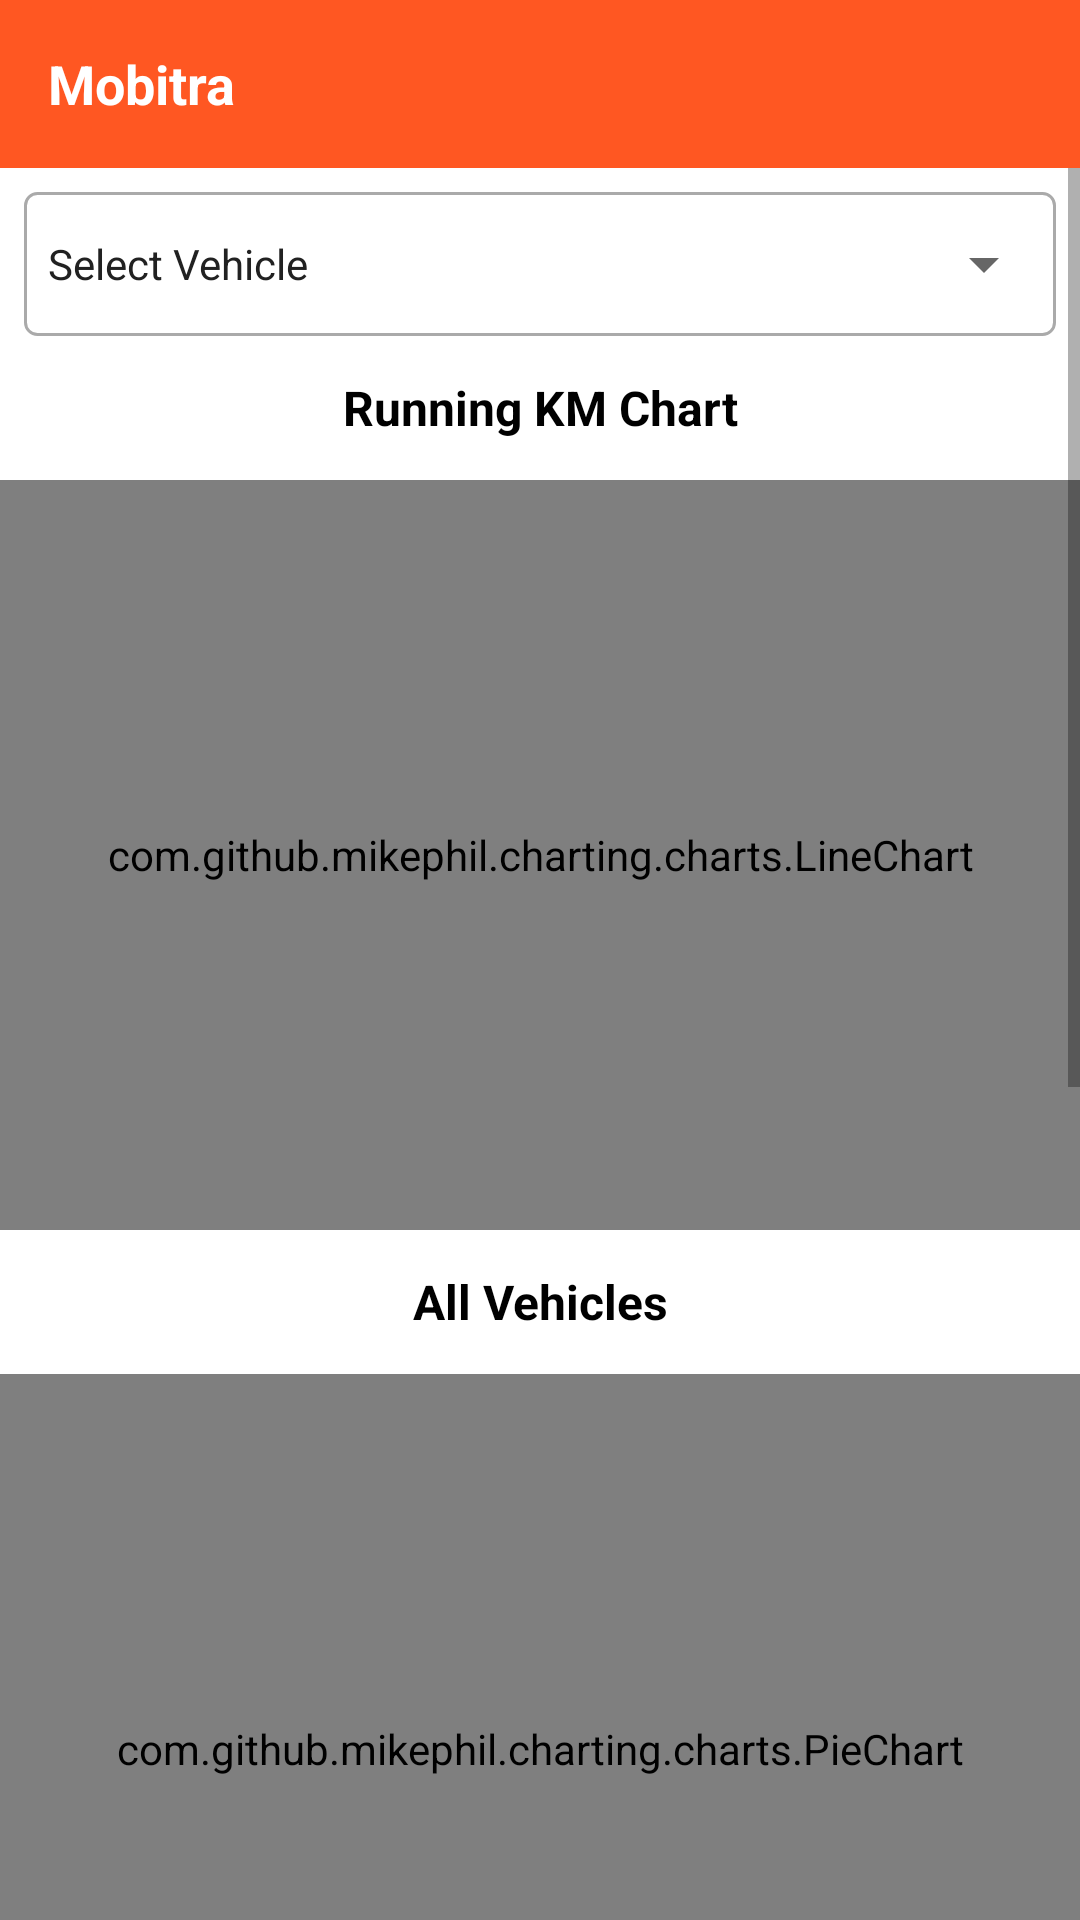

Here is an Android app screen rendered from its layout file. Give the layout XML and the strings, colors and styles it references.
<!-- AndroidManifest.xml: application theme Theme.DigitalTracking -->
<!-- res/layout/fragment_home.xml -->
<?xml version="1.0" encoding="utf-8"?>
<LinearLayout xmlns:android="http://schemas.android.com/apk/res/android"
    xmlns:app="http://schemas.android.com/apk/res-auto"
    xmlns:tools="http://schemas.android.com/tools"
    android:layout_width="match_parent"
    android:layout_height="match_parent"
    android:orientation="vertical"
    tools:context=".view.fragments.HomeFragment">

    <include
        android:id="@+id/include"
        layout="@layout/layout_home_toolbar" />

    <FrameLayout
        android:layout_width="match_parent"
        android:layout_height="match_parent">

        <ScrollView
            android:layout_width="match_parent"
            android:layout_height="match_parent"
            android:fillViewport="true">

            <LinearLayout
                android:id="@+id/dashboardRootLayout"
                android:layout_width="match_parent"
                android:layout_height="wrap_content"
                android:orientation="vertical"
                app:layout_constraintEnd_toEndOf="parent"
                app:layout_constraintStart_toStartOf="parent"
                app:layout_constraintTop_toBottomOf="@+id/include">

                <LinearLayout
                    android:layout_width="match_parent"
                    android:layout_height="wrap_content"
                    android:divider="@drawable/layout_divider_8dp"
                    android:orientation="horizontal">

                    <LinearLayout
                        android:layout_width="0dp"
                        android:layout_height="wrap_content"
                        android:layout_marginHorizontal="@dimen/margin_8dp"
                        android:layout_marginVertical="@dimen/margin_8dp"
                        android:layout_weight="1"
                        android:background="@drawable/bg_spinner_default"
                        android:orientation="vertical">

                        <Spinner
                            android:id="@+id/spinner"
                            android:layout_width="match_parent"
                            android:layout_height="wrap_content"
                            android:layout_weight="1"
                            android:entries="@array/spinner_select_vehicle"
                            android:foregroundTint="@android:color/black"
                            android:minHeight="@dimen/margin_48dp" />

                    </LinearLayout>


                    <TextView
                        android:id="@+id/addDeviceTextView"
                        style="@style/SecondaryButton"
                        android:layout_width="wrap_content"
                        android:layout_height="@dimen/margin_48dp"
                        android:layout_gravity="center_vertical"
                        android:layout_marginEnd="10dp"
                        android:gravity="center_vertical"
                        android:paddingHorizontal="@dimen/margin_16dp"
                        android:text="@string/add_device"
                        android:visibility="gone" />


                    <ImageView
                        android:id="@+id/overviewIcon"
                        android:layout_width="@dimen/margin_48dp"
                        android:layout_height="@dimen/margin_48dp"
                        android:background="?attr/selectableItemBackground"
                        android:contentDescription="@string/overview"
                        android:padding="@dimen/margin_8dp"
                        android:src="@drawable/ic_overview_24"
                        android:visibility="gone" />

                </LinearLayout>

                <LinearLayout
                    android:id="@+id/runningKmLayout"
                    android:layout_width="match_parent"
                    android:layout_height="wrap_content"
                    android:orientation="vertical"
                    tools:visibility="gone">

                    <TextView
                        style="@style/HeadingMediumTextView"
                        android:layout_width="match_parent"
                        android:layout_height="wrap_content"
                        android:gravity="center"
                        android:minHeight="@dimen/margin_32dp"
                        android:text="@string/running_km_chart"
                        android:textStyle="bold"
                        android:visibility="visible" />

                    <com.github.mikephil.charting.charts.LineChart
                        android:id="@+id/lineChart"
                        android:layout_width="match_parent"
                        android:layout_height="250dp"
                        android:layout_marginVertical="@dimen/margin_8dp"
                        android:visibility="visible" />

                </LinearLayout>

                <TextView
                    style="@style/HeadingMediumTextView"
                    android:layout_width="match_parent"
                    android:layout_height="wrap_content"
                    android:gravity="center"
                    android:minHeight="@dimen/margin_32dp"
                    android:text="@string/all_vehicles"
                    android:textStyle="bold" />

                <com.github.mikephil.charting.charts.PieChart
                    android:id="@+id/pieChart"
                    android:layout_width="match_parent"
                    android:layout_height="250dp"
                    android:layout_gravity="center"
                    android:layout_marginVertical="@dimen/margin_8dp" />

                <include
                    android:id="@+id/vehicleLayout"
                    layout="@layout/layout_dashboard_vehicle_status" />

                <LinearLayout
                    android:id="@+id/barChartLayout"
                    android:layout_width="match_parent"
                    android:layout_height="wrap_content"
                    android:orientation="vertical">


                    <LinearLayout
                        android:layout_width="match_parent"
                        android:layout_height="wrap_content"
                        android:layout_marginVertical="@dimen/margin_16dp"
                        android:divider="@drawable/layout_divider_16dp"
                        android:orientation="horizontal"
                        android:paddingVertical="4dp"
                        android:showDividers="beginning|middle|end"
                        android:visibility="visible">

                        <androidx.appcompat.widget.AppCompatButton
                            android:id="@+id/weekButton"
                            style="@style/PrimaryButton"
                            android:layout_width="wrap_content"
                            android:layout_height="@dimen/margin_48dp"
                            android:layout_weight="1"
                            android:text="@string/week" />

                        <androidx.appcompat.widget.AppCompatButton
                            android:id="@+id/monthButton"
                            style="@style/SecondaryButton"
                            android:layout_width="wrap_content"
                            android:layout_height="@dimen/margin_48dp"
                            android:layout_weight="1"
                            android:text="@string/month" />

                        <androidx.appcompat.widget.AppCompatButton
                            android:id="@+id/yearButton"
                            style="@style/SecondaryButton"
                            android:layout_width="wrap_content"
                            android:layout_height="@dimen/margin_48dp"
                            android:layout_weight="1"
                            android:text="@string/year" />
                    </LinearLayout>

                    <com.github.mikephil.charting.charts.BarChart
                        android:id="@+id/barChart"
                        android:layout_width="match_parent"
                        android:layout_height="250dp"
                        android:layout_marginBottom="@dimen/margin_16dp"
                        android:visibility="visible" />

                </LinearLayout>

            </LinearLayout>

        </ScrollView>

        <ProgressBar
            android:id="@+id/progress"
            android:layout_width="wrap_content"
            android:layout_height="wrap_content"
            android:layout_gravity="center"
            android:visibility="gone"
            tools:visibility="visible" />

        <TextView
            android:id="@+id/error"
            android:layout_width="wrap_content"
            android:layout_height="wrap_content"
            android:layout_gravity="center"
            android:text="Failed to fetch user Data!"
            android:visibility="gone"
            tools:visibility="visible" />


    </FrameLayout>


</LinearLayout>
<!-- res/layout/layout_home_toolbar.xml (included above) -->
<?xml version="1.0" encoding="utf-8"?>
<LinearLayout xmlns:android="http://schemas.android.com/apk/res/android"
    xmlns:app="http://schemas.android.com/apk/res-auto"
    android:id="@+id/home_toolbar_root_layout"
    android:layout_width="match_parent"
    android:layout_height="?attr/actionBarSize"
    android:background="@color/colorPrimary"
    android:divider="@drawable/layout_divider_8dp"
    android:gravity="center_vertical"
    android:orientation="horizontal"
    android:showDividers="middle|beginning|end">

    <ImageView
        android:id="@+id/actionLeft"
        android:layout_width="48dp"
        android:layout_height="48dp"
        android:background="?attr/selectableItemBackgroundBorderless"
        android:contentDescription="@string/search"
        android:scaleType="centerInside"
        android:src="@drawable/ic_baseline_menu_24"
        android:visibility="gone"
        app:tint="@color/white" />

    <TextView
        android:id="@+id/home_toolbar_title"
        style="@style/HeadingLargeTextView"
        android:layout_width="0dp"
        android:layout_height="48dp"
        android:layout_weight="1"
        android:background="@android:color/transparent"
        android:gravity="center_vertical"
        android:paddingHorizontal="@dimen/margin_8dp"
        android:singleLine="true"
        android:text="@string/app_name"
        android:textColor="@android:color/white" />

    <ImageView
        android:id="@+id/menuSearch"
        android:layout_width="48dp"
        android:layout_height="48dp"
        android:background="?attr/selectableItemBackgroundBorderless"
        android:contentDescription="@string/search"
        android:scaleType="centerInside"
        android:src="@drawable/ic_baseline_search_24_white"
        android:visibility="gone" />

    <ImageView
        android:id="@+id/menuNotifications"
        android:layout_width="48dp"
        android:layout_height="48dp"
        android:background="?attr/selectableItemBackgroundBorderless"
        android:contentDescription="@string/search"
        android:scaleType="centerInside"
        android:src="@drawable/ic_baseline_notifications_24_white"
        android:visibility="invisible" />

    <ImageView
        android:id="@+id/menuAccount"
        android:layout_width="48dp"
        android:layout_height="48dp"
        android:background="?attr/selectableItemBackgroundBorderless"
        android:contentDescription="@string/search"
        android:scaleType="centerInside"
        android:src="@drawable/ic_baseline_account_circle_24_white"
        android:visibility="visible" />

</LinearLayout>
<!-- res/layout/layout_dashboard_vehicle_status.xml (included above) -->
<?xml version="1.0" encoding="utf-8"?>
<LinearLayout xmlns:android="http://schemas.android.com/apk/res/android"
    xmlns:app="http://schemas.android.com/apk/res-auto"
    android:layout_width="match_parent"
    android:layout_height="wrap_content"
    android:layout_marginTop="@dimen/margin_16dp"
    android:divider="@drawable/layout_divider_16dp"
    android:orientation="horizontal"
    android:paddingVertical="4dp"
    android:showDividers="beginning|middle|end"
    android:visibility="visible">

    <LinearLayout
        android:id="@+id/runningVehicles"
        android:layout_width="0dp"
        android:layout_height="wrap_content"
        android:layout_weight="1"
        android:background="?attr/selectableItemBackground"
        android:orientation="vertical">

        <ImageView
            android:layout_width="wrap_content"
            android:layout_height="wrap_content"
            android:layout_gravity="center"
            android:background="@drawable/bg_circle_green"
            android:scaleType="centerInside"
            android:src="@drawable/ic_baseline_directions_car_24"
            app:tint="@color/white" />

        <TextView
            android:id="@+id/runningTextView"
            android:layout_width="wrap_content"
            android:layout_height="wrap_content"
            android:layout_gravity="center"
            android:gravity="center"
            android:text="@string/running" />


    </LinearLayout>

    <LinearLayout
        android:id="@+id/stopVehicles"
        android:layout_width="0dp"
        android:layout_height="wrap_content"
        android:layout_weight="1"
        android:background="?attr/selectableItemBackground"
        android:orientation="vertical">

        <ImageView
            android:layout_width="wrap_content"
            android:layout_height="wrap_content"
            android:layout_gravity="center"
            android:background="@drawable/bg_circle_red"
            android:scaleType="centerInside"
            android:src="@drawable/ic_baseline_directions_car_24"
            app:tint="@color/white" />

        <TextView
            android:id="@+id/stopTextView"
            android:layout_width="wrap_content"
            android:layout_height="wrap_content"
            android:layout_gravity="center"
            android:gravity="center"
            android:text="@string/stop" />


    </LinearLayout>

    <LinearLayout
        android:id="@+id/idleVehicles"
        android:layout_width="0dp"
        android:layout_height="wrap_content"
        android:layout_weight="1"
        android:background="?attr/selectableItemBackground"
        android:orientation="vertical">

        <ImageView
            android:layout_width="wrap_content"
            android:layout_height="wrap_content"
            android:layout_gravity="center"
            android:background="@drawable/bg_circle_yellow_64"
            android:scaleType="centerInside"
            android:src="@drawable/ic_baseline_directions_car_24"
            app:tint="@color/white" />

        <TextView
            android:id="@+id/idleTextView"
            android:layout_width="wrap_content"
            android:layout_height="wrap_content"
            android:layout_gravity="center"
            android:gravity="center"
            android:text="@string/idle" />


    </LinearLayout>

    <LinearLayout
        android:id="@+id/noDataVehicles"
        android:layout_width="0dp"
        android:layout_height="wrap_content"
        android:layout_weight="1"
        android:background="?attr/selectableItemBackground"
        android:orientation="vertical">

        <ImageView
            android:layout_width="wrap_content"
            android:layout_height="wrap_content"
            android:layout_gravity="center"
            android:background="@drawable/bg_circle_grey_64"
            android:scaleType="centerInside"
            android:src="@drawable/ic_baseline_directions_car_24"
            app:tint="@color/white" />

        <TextView
            android:id="@+id/unknownTextView"
            android:layout_width="wrap_content"
            android:layout_height="wrap_content"
            android:layout_gravity="center"
            android:gravity="center"
            android:text="@string/no_data" />


    </LinearLayout>

    <LinearLayout
        android:id="@+id/allVehicles"
        android:layout_width="0dp"
        android:layout_height="wrap_content"
        android:layout_weight="1"
        android:background="?attr/selectableItemBackground"
        android:orientation="vertical">

        <ImageView
            android:layout_width="wrap_content"
            android:layout_height="wrap_content"
            android:layout_gravity="center"
            android:background="@drawable/bg_circle_blue"
            android:scaleType="centerInside"
            android:src="@drawable/ic_baseline_directions_car_24"
            app:tint="@color/white" />

        <TextView
            android:id="@+id/allTextView"
            android:layout_width="wrap_content"
            android:layout_height="wrap_content"
            android:layout_gravity="center"
            android:gravity="center"
            android:text="@string/all" />


    </LinearLayout>

</LinearLayout>
<!-- resources referenced by this layout -->
<resources>
  <string-array name="spinner_select_vehicle">
          <item>@string/select_vehicle</item>
      </string-array>
  <color name="colorPrimary">@color/color_primary</color>
  <color name="white">#FFFFFFFF</color>
  <dimen name="margin_16dp">16dp</dimen>
  <dimen name="margin_32dp">32dp</dimen>
  <dimen name="margin_48dp">48dp</dimen>
  <dimen name="margin_8dp">8dp</dimen>
  <!-- drawable layout_divider_16dp (drawable) -->
  <?xml version="1.0" encoding="utf-8"?>
  <shape xmlns:android="http://schemas.android.com/apk/res/android"
      android:shape="rectangle">
      <size
          android:width="@dimen/margin_16dp"
          android:height="@dimen/margin_16dp" />
  </shape>
  <!-- drawable layout_divider_8dp (drawable) -->
  <?xml version="1.0" encoding="utf-8"?>
  <shape xmlns:android="http://schemas.android.com/apk/res/android"
      android:shape="rectangle">
      <size
          android:width="@dimen/margin_8dp"
          android:height="@dimen/margin_8dp" />
  </shape>
  <string name="add_device">Add device</string>
  <string name="all">All</string>
  <string name="all_vehicles">All Vehicles</string>
  <string name="app_name">Mobitra</string>
  <string name="idle">Idle</string>
  <string name="month">Month</string>
  <string name="no_data">No Data</string>
  <string name="overview">Overview</string>
  <string name="running">Running</string>
  <string name="running_km_chart">Running KM Chart</string>
  <string name="search">Search</string>
  <string name="stop">Stop</string>
  <string name="week">Week</string>
  <string name="year">Year</string>
  <style name="HeadingLargeTextView">
          <item name="android:textSize">18sp</item>
          <item name="android:textStyle">bold</item>
          <item name="android:textColor">@color/color_text_heading</item>
      </style>
  <style name="HeadingMediumTextView">
          <item name="android:textSize">16sp</item>
          <item name="android:textColor">@android:color/black</item>
      </style>
  <style name="PrimaryButton" parent="Widget.AppCompat.Light.ActionButton">
          <item name="android:textColor">@color/white</item>
          <item name="android:textAllCaps">false</item>
          <item name="android:background">@drawable/bg_button_primary</item>
      </style>
  <style name="SecondaryButton" parent="Widget.AppCompat.Light.ActionButton">
          <item name="android:textColor">@color/color_text_heading_theme</item>
          <item name="android:textAllCaps">false</item>
          <item name="android:background">@drawable/bg_button_secondary</item>
      </style>
  <string name="select_vehicle">Select Vehicle</string>
  <color name="color_primary">#FF5722</color>
  <dimen name="margin_56dp">56dp</dimen>
  <color name="bg_blue">#BF005EFF</color>
  <color name="bg_green">#3F8E3E</color>
  <color name="bg_grey">#9D9998</color>
  <color name="bg_red">#F20201</color>
  <color name="bg_yellow">#EAC300</color>
  <dimen name="margin_1dp">1dp</dimen>
  <dimen name="margin_4dp">4dp</dimen>
  <color name="color_text_heading">#141414</color>
  <color name="color_text_heading_theme">@color/color_primary</color>
  <color name="color_primary_dark">#E64A19</color>
  <color name="color_accent">#FF9800</color>
  <style name="NormalTextView">
          <item name="android:textSize">14sp</item>
          <item name="android:textColor">@color/color_text_primary</item>
      </style>
  <color name="color_text_primary">#212121</color>
  <color name="color_button_primary">@color/colorPrimary</color>
  <dimen name="default_button_corner_radius">@dimen/margin_3dp</dimen>
  <color name="color_button_secondary">#FFFFFF</color>
  <dimen name="default_button_stroke_width">@dimen/margin_1dp</dimen>
  <color name="color_button_secondary_stroke">@color/colorPrimary</color>
  <dimen name="margin_3dp">3dp</dimen>
</resources>
